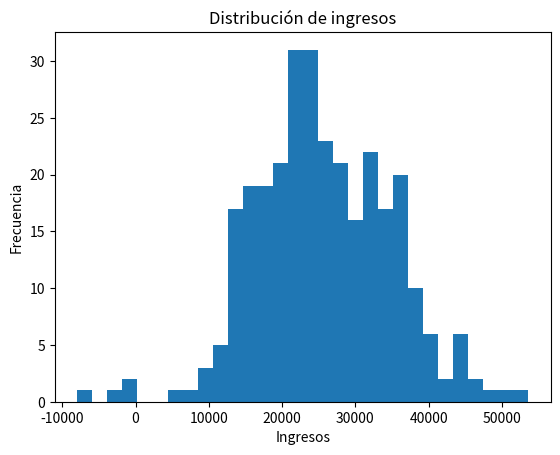
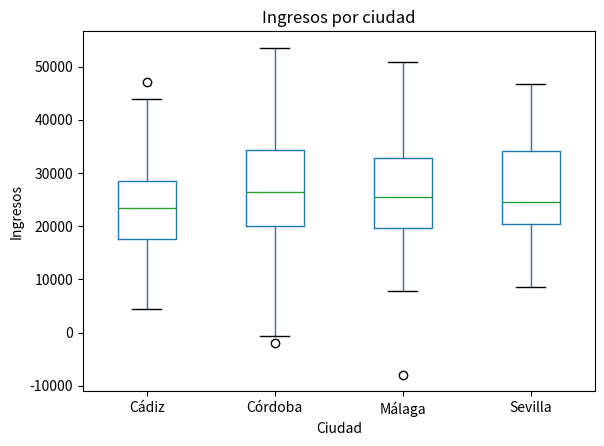
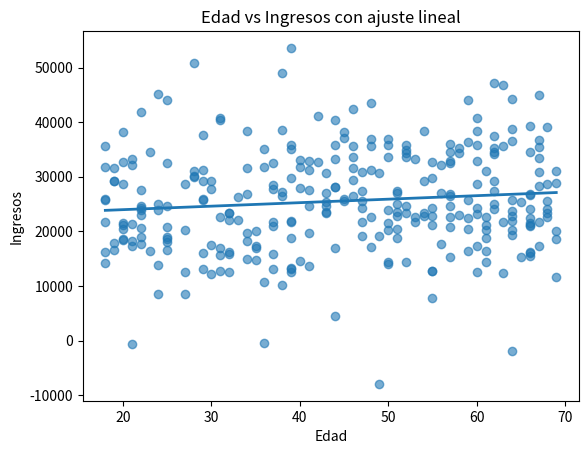
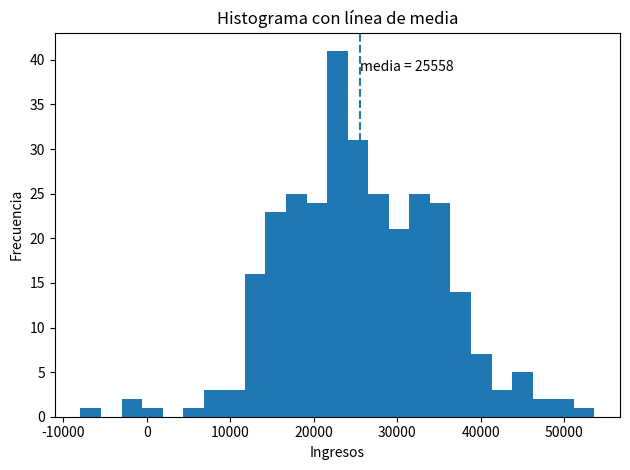

These charts were generated, in order, by the following Python code: (Note: this script raises an exception after producing the figures.)
import numpy as np, pandas as pd
import matplotlib.pyplot as plt

rng = np.random.default_rng(0)
n = 300
df = pd.DataFrame({
    "edad": rng.integers(18, 70, size=n),
    "ingresos": rng.normal(26000, 9000, size=n).round(2),
    "ciudad": rng.choice(["Cádiz","Sevilla","Málaga","Córdoba"], size=n),
    "satisfaccion": rng.integers(1, 6, size=n),
})
df.head()

plt.figure()
plt.hist(df["ingresos"].dropna(), bins=30)
plt.title("Distribución de ingresos")
plt.xlabel("Ingresos"); plt.ylabel("Frecuencia")
plt.show()

plt.figure()
df.boxplot(column="ingresos", by="ciudad", grid=False)
plt.title("Ingresos por ciudad")
plt.suptitle("")
plt.xlabel("Ciudad"); plt.ylabel("Ingresos")
plt.show()

x = df["edad"].values
y = df["ingresos"].values

# Ajuste lineal y = a*x + b
a, b = np.polyfit(x, y, 1)

plt.figure()
plt.scatter(x, y, alpha=0.6)
plt.plot(np.sort(x), a*np.sort(x) + b, linewidth=2)
plt.title("Edad vs Ingresos con ajuste lineal")
plt.xlabel("Edad"); plt.ylabel("Ingresos")
plt.show()

media_ing = df["ingresos"].mean()

plt.figure()
plt.hist(df["ingresos"], bins=25)
plt.axvline(media_ing, linestyle="--")
plt.text(media_ing, plt.ylim()[1]*0.9, f"media = {media_ing:.0f}")
plt.title("Histograma con línea de media")
plt.xlabel("Ingresos"); plt.ylabel("Frecuencia")
plt.tight_layout()
out_png = "/mnt/data/fig_hist_ingresos.png"
plt.savefig(out_png, dpi=120)
out_png
